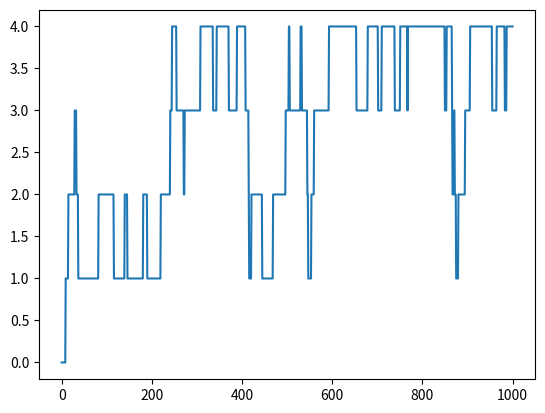

Generate this figure with matplotlib:
#random walk

import random
import numpy as np
import matplotlib.pyplot as plt

#возможности ходить вверх или вниз
prob = [0.05, 0.95]

#начальная точка
start = 0
positions = [start]

#генерим рандомные точки
rr = np.random.random(1000)
downp = rr < prob[0]
upp = rr > prob[1]

for idownp, iupp in zip(downp, upp):
    down = idownp and positions[-1] > 1
    up = iupp and positions[-1] < 4
    positions.append(positions[-1] - down + up)

plt.plot(positions)
plt.show()
